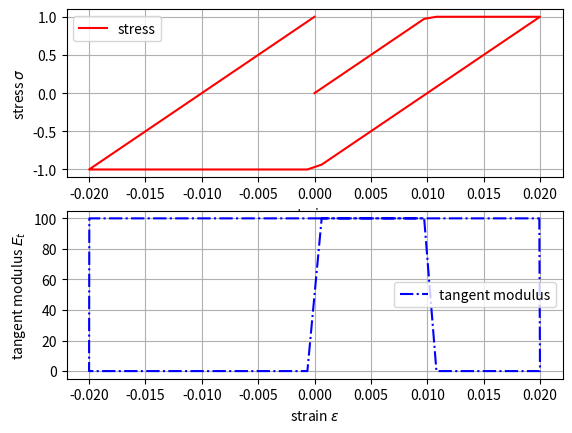

Generate this figure with matplotlib:
import numpy as np
import matplotlib.pyplot as plt


class Material():
    """
    class: representing a generic material

    """

    def __init__(self, params={'E':1.0, 'A':1.0, 'nu':0.0, 'fy':1.0e30}):
        self.parameters = params

        # make sure all necessary parameters exist
        if 'E' not in self.parameters:
            self.parameters['E']  = 1.0
        if 'A' not in self.parameters:
            self.parameters['A']  = 1.0
        if 'nu' not in self.parameters:
            self.parameters['nu'] = 0.0
        if 'fy' not in self.parameters:
            self.parameters['fy'] = 1.0e30

        # initialize strain
        self.plastic_strain = 0.0
        self.setStrain(0.0)

    def __str__(self):
        s = "Material({})".format(self.parameters)
        return s

    def __repr__(self):
        return str(self)

    def getArea(self):
        return self.parameters['A']

    def getStress(self):
        """
        request axial stress

        :return: sigma
        """
        return self.sig

    def getStiffness(self):
        """
        request axial stiffness

        :return: Et ... tangent material stiffness
        """
        return self.Et

    def setStrain(self, eps):
        """
        update state for a user provided axial strain value

        :param eps:  strain or strain tensor
        :return: n/a
        """
        # update stress state
        E  = self.parameters['E']
        fy = self.parameters['fy']

        # elastic predictor
        self.sig = E * (eps - self.plastic_strain)
        self.Et = E

        # check yield condition
        f = np.abs(self.sig) - fy

        # plastic corrector as needed
        if f >= 0.0:
            depsP = np.sign(self.sig) * f/E
            self.sig -= E * depsP
            self.plastic_strain += depsP
            self.Et = 0.0

            print("material entering plastic state")

        #print(4*'{:12.8e}  '.format(eps, f, self.plastic_strain, self.sig ))

if __name__ == "__main__":
    # testing the Node class
    mat = Material(params={'E':100.0, 'nu':0.0, 'fy':1.0})

    eps = 0.02 * np.sin( np.linspace(0, 2.*np.pi, 100) )

    sig = []
    Et = []
    for strain in eps:
        # update material strain state
        mat.setStrain(strain)
        #collect stress response
        sig.append(mat.getStress())
        #collect material tangent stiffness response
        Et.append(mat.getStiffness())

    fig, (ax1,ax2) = plt.subplots(2,1)

    ax1.plot(eps, sig, '-r', label='stress')
    ax1.grid(True)
    ax1.set_xlabel('strain $\\varepsilon$')
    ax1.set_ylabel('stress $\sigma$')
    ax1.legend()

    ax2.plot(eps, Et, '-.b', label='tangent modulus')
    ax2.grid(True)
    ax2.set_xlabel('strain $\\varepsilon$')
    ax2.set_ylabel('tangent modulus $E_t$')
    ax2.legend()

    plt.show()
